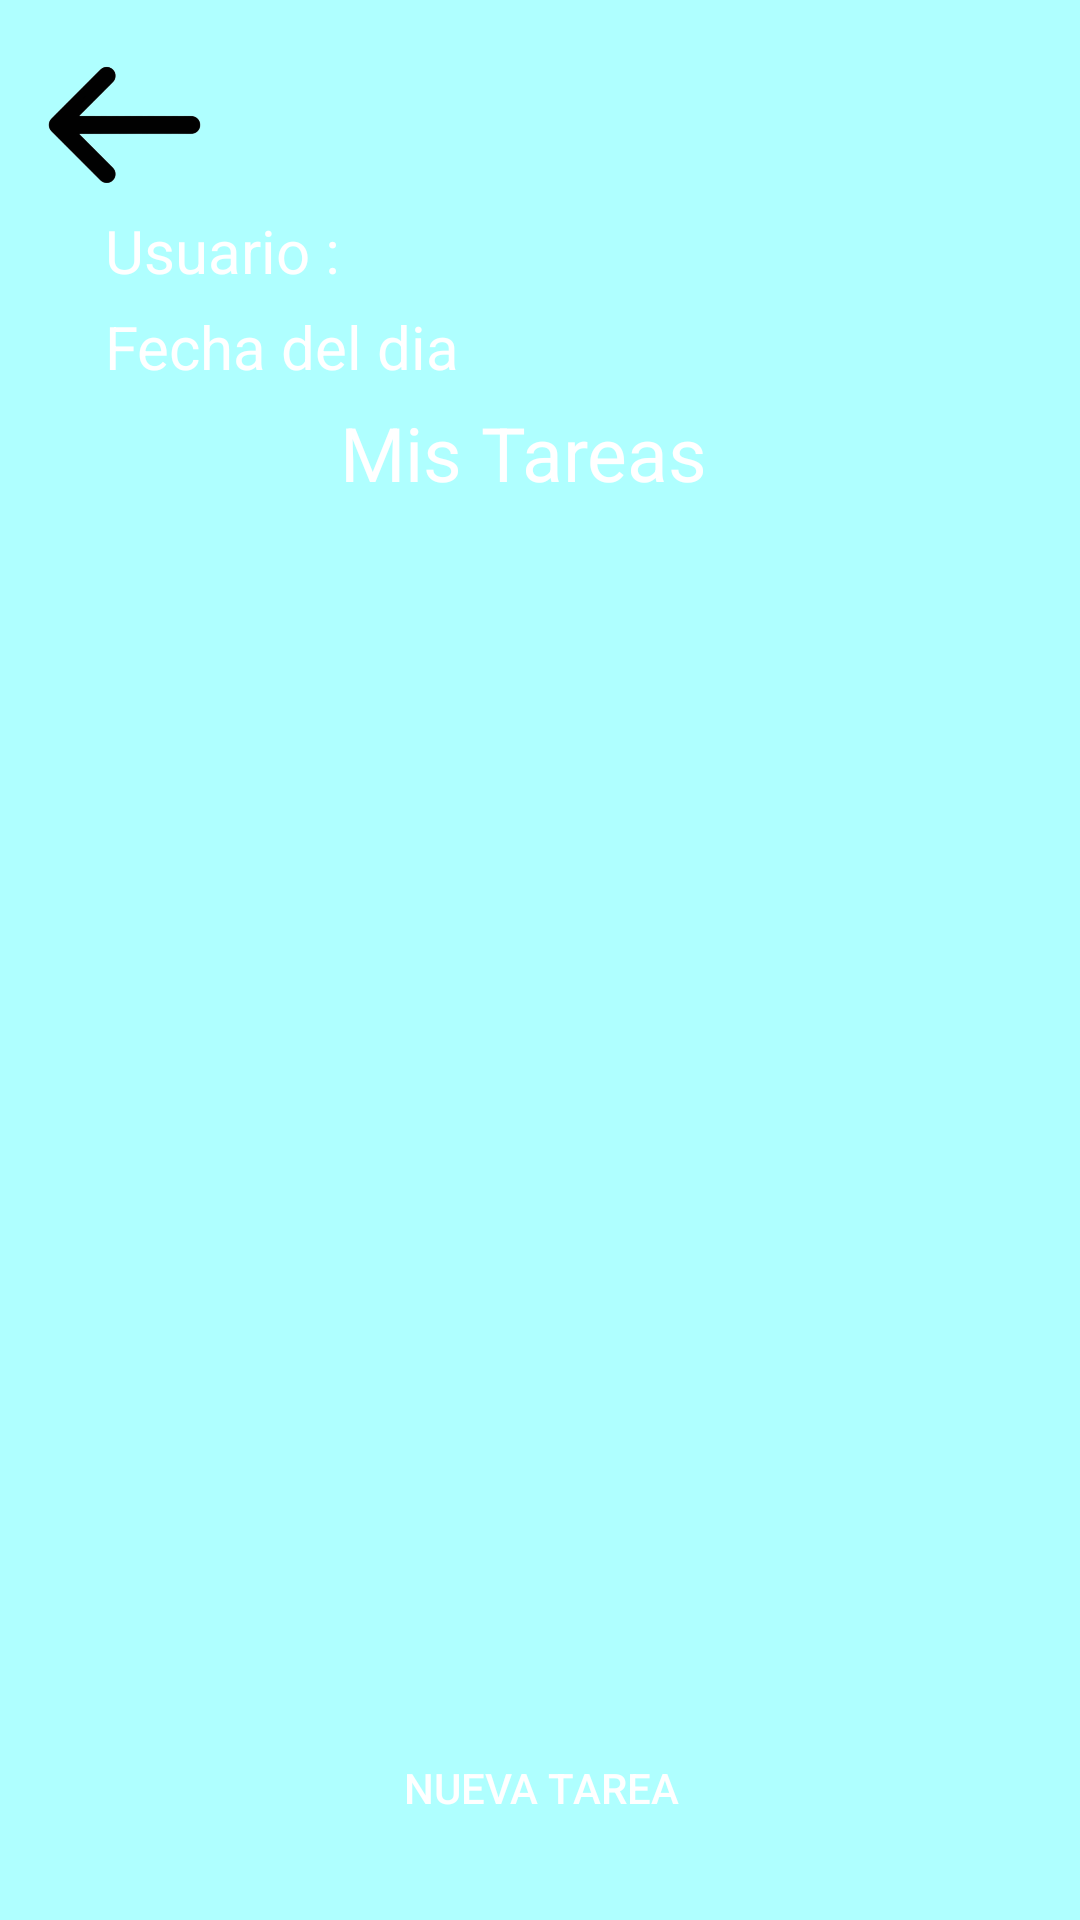

This screen was rendered from an Android layout file. Write that file and the resources it references.
<!-- AndroidManifest.xml: application theme Theme.TaskApp -->
<!-- res/layout/activity_tarea.xml -->
<?xml version="1.0" encoding="utf-8"?>
<androidx.constraintlayout.widget.ConstraintLayout xmlns:android="http://schemas.android.com/apk/res/android"
    xmlns:app="http://schemas.android.com/apk/res-auto"
    xmlns:tools="http://schemas.android.com/tools"
    android:layout_width="match_parent"
    android:layout_height="match_parent"
    tools:context=".TareaView">

    <LinearLayout
        android:id="@+id/linearLayout"
        android:layout_width="0dp"
        android:layout_height="0dp"
        android:background="@color/fondo"
        android:orientation="vertical"
        app:layout_constraintBottom_toBottomOf="parent"
        app:layout_constraintEnd_toEndOf="parent"
        app:layout_constraintStart_toStartOf="parent"
        app:layout_constraintTop_toTopOf="parent">

        <ImageButton
            android:id="@+id/btnBack"
            android:layout_width="83dp"
            android:layout_height="65dp"
            android:background="@color/fondo"
            android:contentDescription="@string/btnCancelar"
            android:scaleType="fitEnd"
            app:srcCompat="@drawable/back" />

        <TextView
            android:id="@+id/userLogin"
            android:layout_width="match_parent"
            android:layout_height="wrap_content"
            android:layout_marginLeft="35dp"
            android:layout_marginTop="5dp"
            android:text="Usuario :"
            android:textColor="@color/white"
            android:textSize="20sp" />

        <TextView
            android:id="@+id/userDate"
            android:layout_width="match_parent"
            android:layout_height="wrap_content"
            android:layout_marginLeft="35dp"
            android:layout_marginTop="5dp"
            android:text="Fecha del dia"
            android:textColor="@color/white"
            android:textSize="20sp" />

        <TextView
            android:id="@+id/misTareas"
            android:layout_width="203dp"
            android:layout_height="wrap_content"
            android:layout_gravity="center"
            android:layout_marginLeft="35dp"
            android:layout_marginTop="5dp"
            android:text="Mis Tareas"
            android:textColor="@color/white"
            android:textSize="25sp" />

        <androidx.recyclerview.widget.RecyclerView
            android:id="@+id/listaTareas"
            android:layout_width="match_parent"
            android:layout_height="490dp"
            app:layout_constraintBottom_toTopOf="@+id/btnNuevaTarea"
            app:layout_constraintEnd_toEndOf="parent"
            app:layout_constraintStart_toStartOf="parent"
            app:layout_constraintTop_toBottomOf="@+id/misTareas" />
    </LinearLayout>

    
    <Button
        android:id="@+id/btnNuevaTarea"
        android:layout_width="370dp"
        android:layout_height="wrap_content"
        android:layout_marginTop="20dp"
        android:layout_marginBottom="20dp"
        android:background="@drawable/custom_button"
        android:text="Nueva Tarea"
        android:textColor="@color/white"
        app:layout_constraintBottom_toBottomOf="parent"
        app:layout_constraintEnd_toEndOf="parent"
        app:layout_constraintStart_toStartOf="parent"
         />


</androidx.constraintlayout.widget.ConstraintLayout>
<!-- resources referenced by this layout -->
<resources>
  <color name="fondo">#AFFFFF</color>
  <color name="white">#FFFFFFFF</color>
  <!-- drawable back: png bitmap (drawable, 34767 bytes) -->
  <!-- drawable custom_button (drawable) -->
  <?xml version="1.0" encoding="utf-8"?>
  <shape xmlns:android="http://schemas.android.com/apk/res/android">
      <solid android:color="@color/boton" />
      <corners android:radius="50dp" />
  </shape>
  <string name="btnCancelar">Cancelar</string>
  <style name="Theme.TaskApp" parent="Base.Theme.TaskApp" />
  <style name="Base.Theme.TaskApp" parent="Theme.AppCompat.Light.NoActionBar">
          
          
      </style>
</resources>
